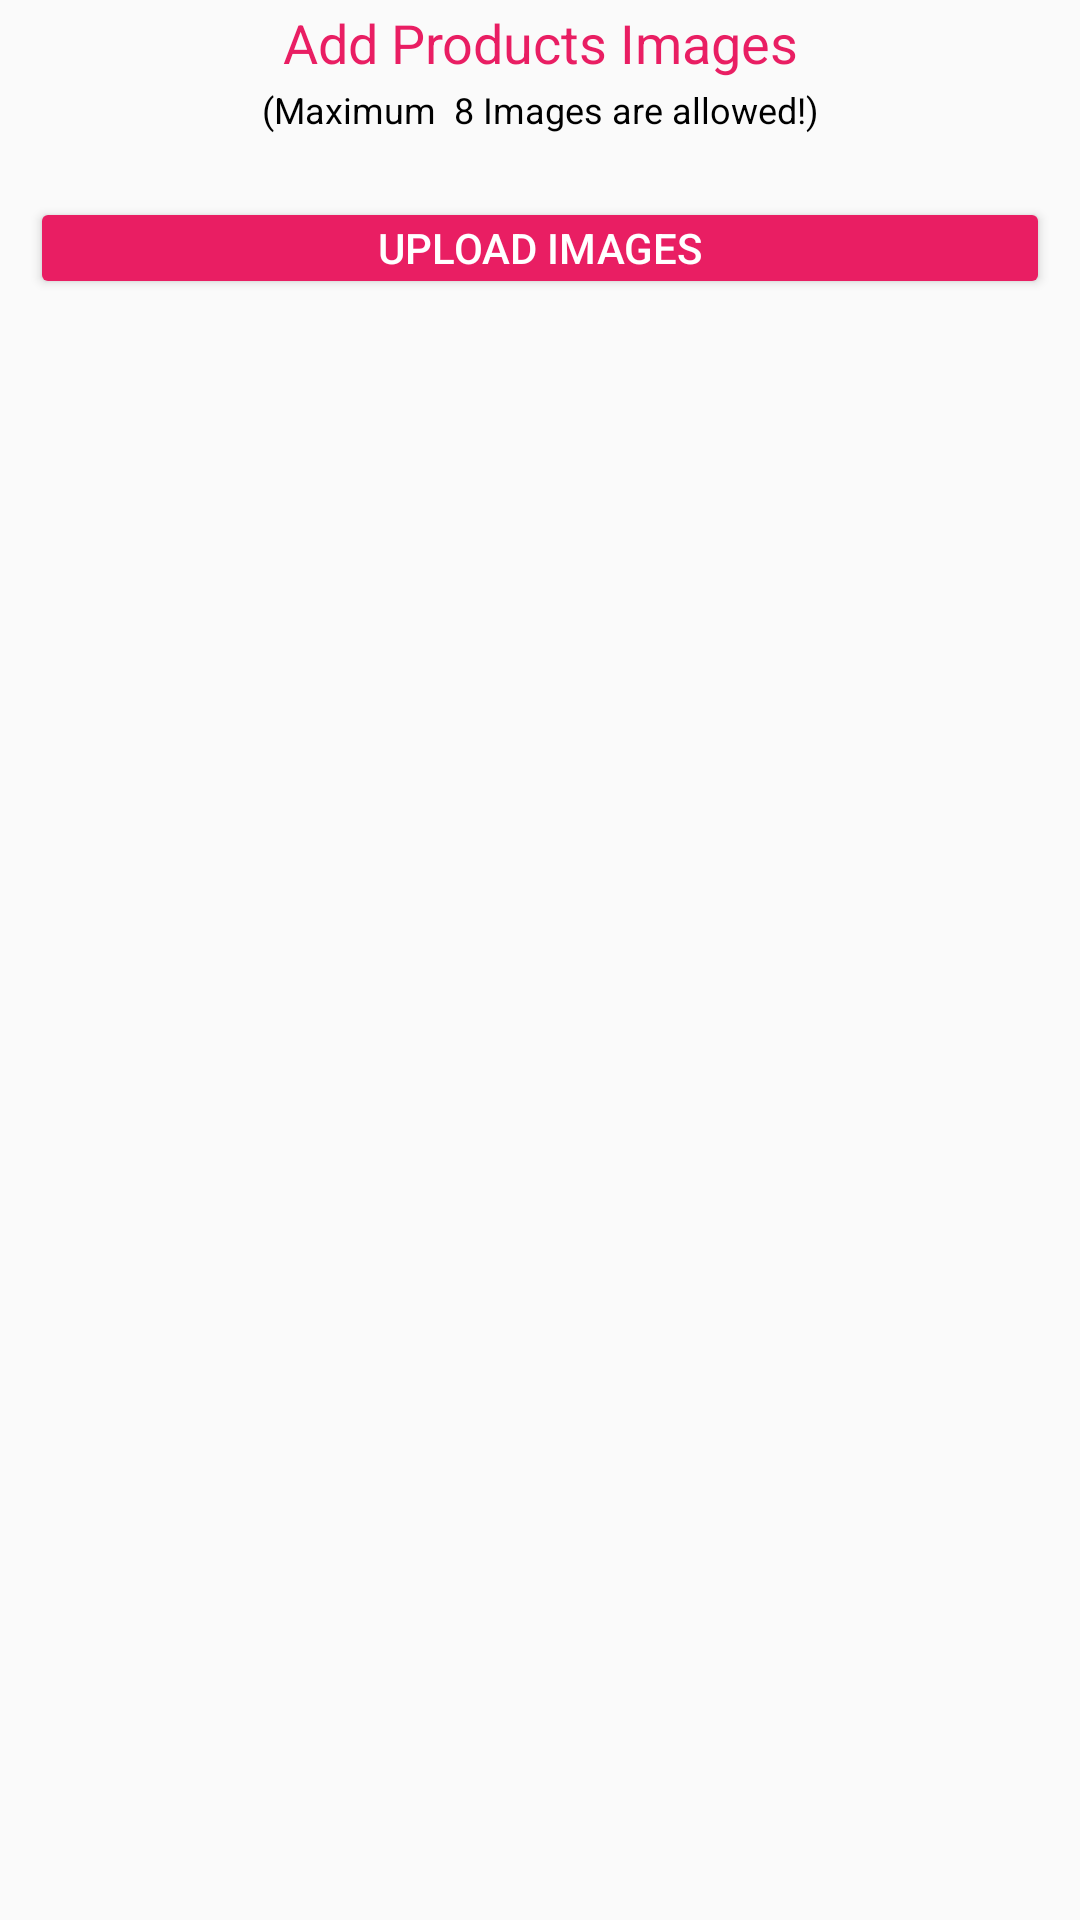

Here is an Android app screen rendered from its layout file. Give the layout XML and the strings, colors and styles it references.
<!-- AndroidManifest.xml: application theme AppTheme -->
<!-- res/layout/dialog_update_product_images.xml -->
<?xml version="1.0" encoding="utf-8"?>
<LinearLayout
    xmlns:android="http://schemas.android.com/apk/res/android"
    android:id="@+id/sec_1_add_image_layout"
    android:layout_width="match_parent"
    android:layout_height="wrap_content"
    android:orientation="vertical"
    android:visibility="visible">

    <TextView
        android:layout_width="match_parent"
        android:layout_height="wrap_content"
        android:padding="2dp"
        android:text="Add Products Images"
        android:textAlignment="center"
        android:textColor="@color/colorSecondary"
        android:textSize="18dp" />

    <TextView
        android:layout_width="match_parent"
        android:layout_height="wrap_content"
        android:text="(Maximum  8 Images are allowed!)"
        android:textAlignment="center"
        android:textColor="@color/colorBlack"
        android:textSize="12sp" />

    <androidx.recyclerview.widget.RecyclerView
        android:id="@+id/new_pro_images_recycler"
        android:layout_width="match_parent"
        android:layout_height="wrap_content"
        android:layout_margin="4dp"
        android:background="@drawable/back_rectangle_layout"
        android:backgroundTint="@color/colorRecyclerBack"
        android:paddingLeft="2dp"
        android:paddingTop="4dp"
        android:paddingRight="2dp"
        android:paddingBottom="4dp" />

    <Button
        android:id="@+id/new_prod_upload_images_btn"
        android:layout_width="match_parent"
        android:layout_height="34dp"
        android:layout_marginLeft="10dp"
        android:layout_marginTop="5dp"
        android:layout_marginRight="10dp"
        android:layout_marginBottom="5dp"
        android:backgroundTint="@color/colorSecondary"
        android:padding="0dp"
        android:text="Upload Images"
        android:textColor="@color/colorWhite"
        android:textSize="14dp" />

</LinearLayout>
    
<!-- resources referenced by this layout -->
<resources>
  <color name="colorBlack">#000000</color>
  <color name="colorRecyclerBack">#DADADA</color>
  <color name="colorSecondary">#E91E63</color>
  <color name="colorWhite">#FFFFFF</color>
  <style name="AppTheme" parent="Theme.AppCompat.Light.NoActionBar">
          
          <item name="colorPrimary">@color/colorPrimary</item>
          <item name="colorPrimaryDark">@color/colorPrimaryDark</item>
          <item name="colorControlNormal">@color/colorWhite</item>
          <item name="colorAccent">@color/colorAccent</item>
      </style>
  <color name="colorPrimary">#4B00CC</color>
  <color name="colorPrimaryDark">#390099</color>
  <color name="colorAccent">#9E0059</color>
</resources>
